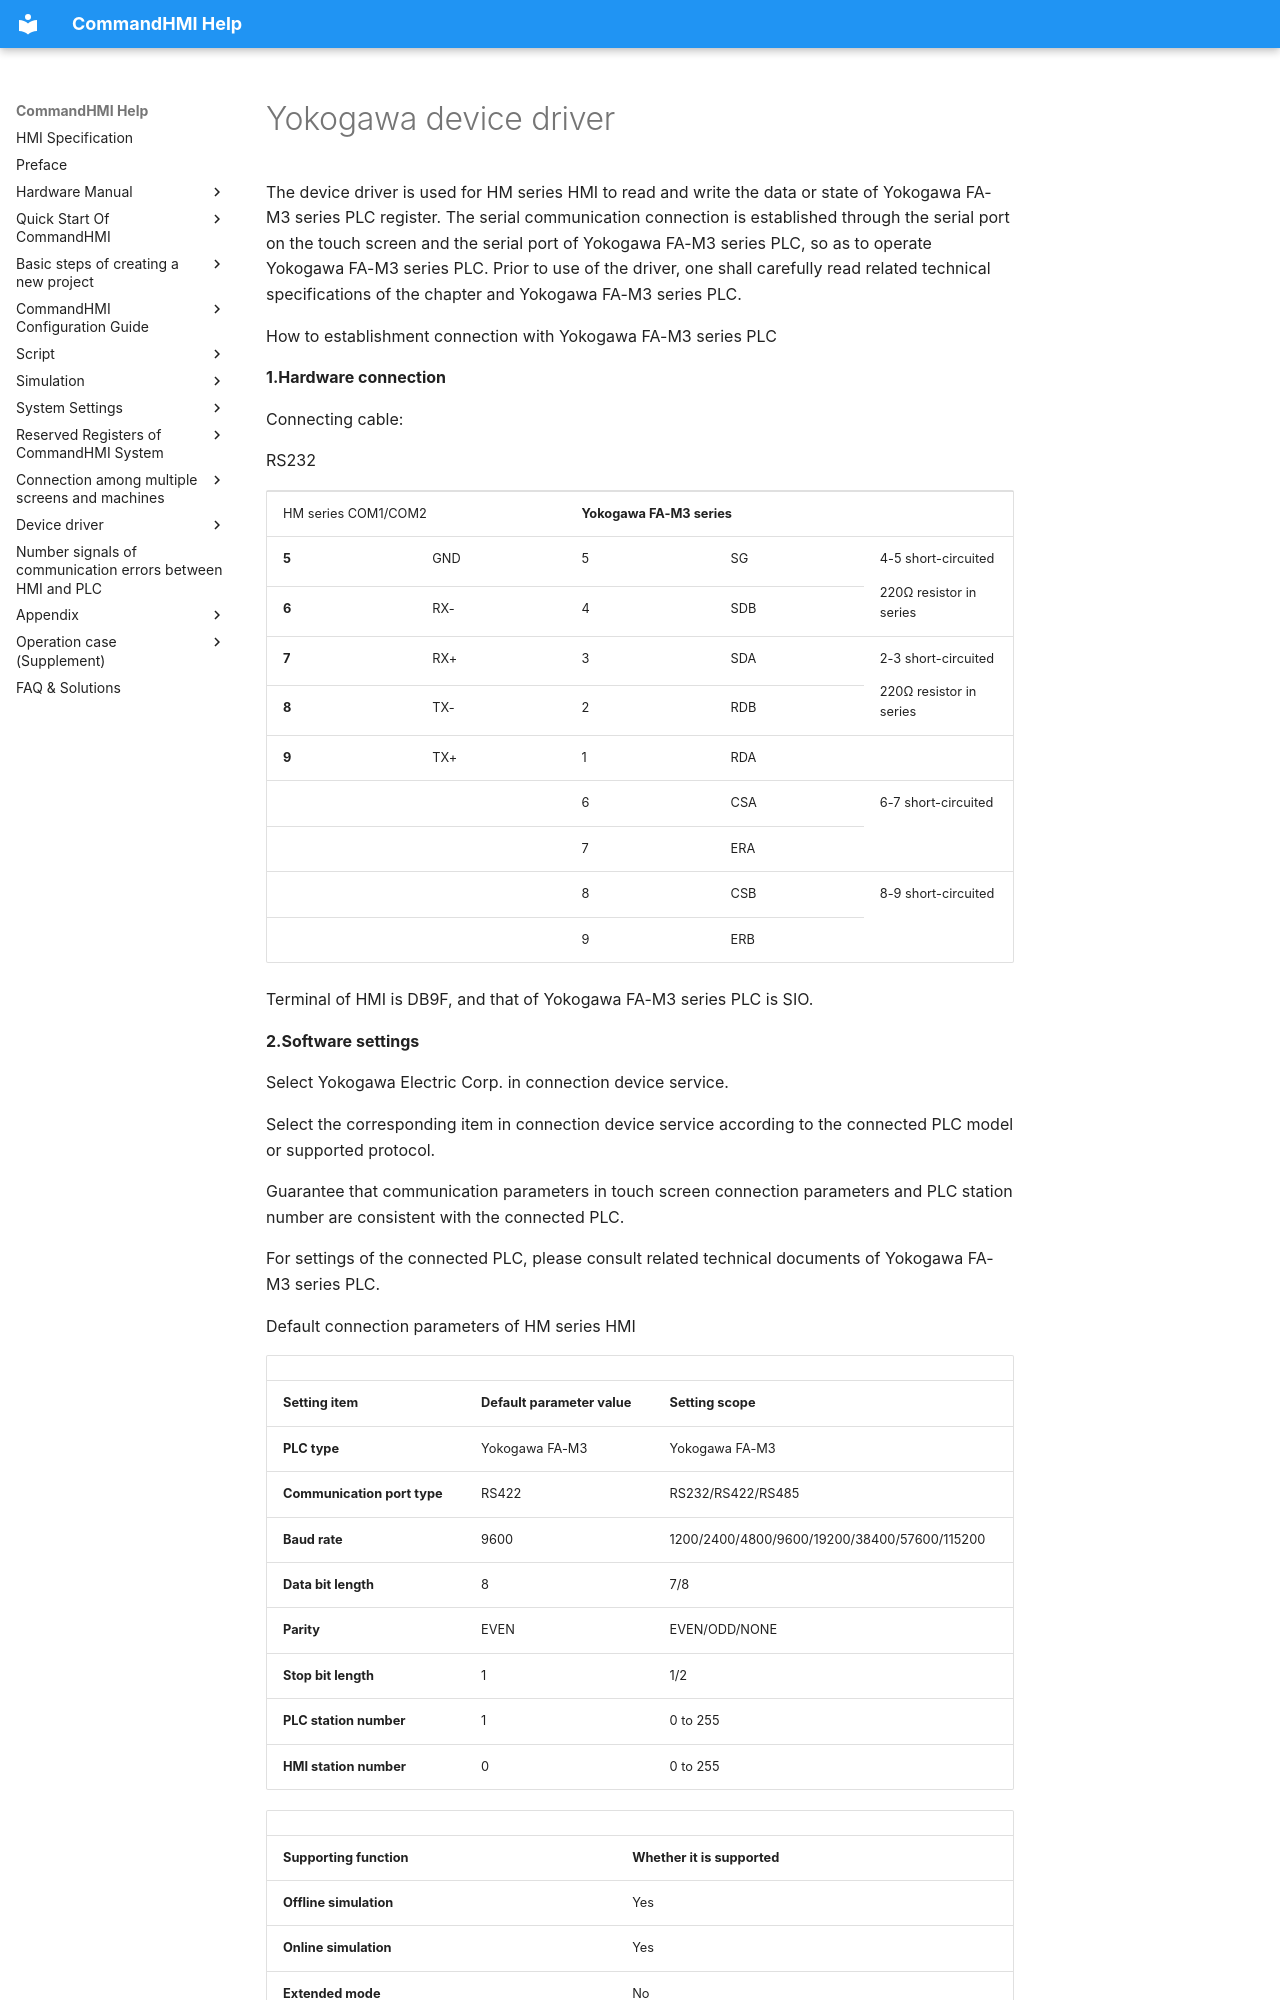

repository: AceAutomation/commandhmi-aide · page: en/drivers/yokogawa.html · generator: mkdocs

# Yokogawa device driver

The device driver is used for HM series HMI to read and write the data or state of Yokogawa FA-M3 series PLC register. The serial communication connection is established through the serial port on the touch screen and the serial port of Yokogawa FA-M3 series PLC, so as to operate Yokogawa FA-M3 series PLC. Prior to use of the driver, one shall carefully read related technical specifications of the chapter and Yokogawa FA-M3 series PLC.

How to establishment connection with Yokogawa FA-M3 series PLC 

**1.Hardware connection**

Connecting cable:

RS232 <span id="OLE_LINK2"></span><span id="OLE_LINK3"></span>

<table>
<colgroup>
<col style="width: 20%" />
<col style="width: 20%" />
<col style="width: 20%" />
<col style="width: 20%" />
<col style="width: 20%" />
</colgroup>
<tbody>
<tr class="odd">
<td colspan="2"><p>HM series COM1/COM2</p></td>
<td colspan="3"><p><strong>Yokogawa FA-M3 series</strong></p></td>
</tr>
<tr class="even">
<td><p><strong>5</strong></p></td>
<td><p>GND</p></td>
<td><p>5</p></td>
<td><p>SG</p></td>
<td rowspan="2"><p>4-5 short-circuited</p>
<p>220Ω resistor in series</p></td>
</tr>
<tr class="odd">
<td><p><strong>6</strong></p></td>
<td><p>RX-</p></td>
<td><p>4</p></td>
<td><p>SDB</p></td>
</tr>
<tr class="even">
<td><p><strong>7</strong></p></td>
<td><p>RX+</p></td>
<td><p>3</p></td>
<td><p>SDA</p></td>
<td rowspan="2"><p>2-3 short-circuited</p>
<p>220Ω resistor in series</p></td>
</tr>
<tr class="odd">
<td><p><strong>8</strong></p></td>
<td><p>TX-</p></td>
<td><p>2</p></td>
<td><p>RDB</p></td>
</tr>
<tr class="even">
<td><p><strong>9</strong></p></td>
<td><p>TX+</p></td>
<td><p>1</p></td>
<td colspan="2"><p>RDA</p></td>
</tr>
<tr class="odd">
<td></td>
<td></td>
<td><p>6</p></td>
<td><p>CSA</p></td>
<td rowspan="2"><p>6-7 short-circuited</p></td>
</tr>
<tr class="even">
<td></td>
<td></td>
<td><p>7</p></td>
<td><p>ERA</p></td>
</tr>
<tr class="odd">
<td></td>
<td></td>
<td><p>8</p></td>
<td><p>CSB</p></td>
<td rowspan="2"><p>8-9 short-circuited</p></td>
</tr>
<tr class="even">
<td></td>
<td></td>
<td><p>9</p></td>
<td><p>ERB</p></td>
</tr>
</tbody>
</table>

Terminal of HMI is DB9F, and that of Yokogawa FA-M3 series PLC is SIO.

**2.Software settings**

Select Yokogawa Electric Corp. in connection device service.

Select the corresponding item in connection device service according to the connected PLC model or supported protocol.

Guarantee that communication parameters in touch screen connection parameters and PLC station number are consistent with the connected PLC.

For settings of the connected PLC, please consult related technical documents of Yokogawa FA-M3 series PLC.

Default connection parameters of HM series HMI

|                             |                             |                                              |
|-----------------------------|-----------------------------|----------------------------------------------|
| **Setting item**            | **Default parameter value** | **Setting scope**                            |
| **PLC type**                | Yokogawa FA-M3              | Yokogawa FA-M3                               |
| **Communication port type** | RS422                       | RS232/RS422/RS485                            |
| **Baud rate**               | 9600                        | 1200/2400/4800/9600/19200/38400/57600/115200 |
| **Data bit length**         | 8                           | 7/8                                          |
| **Parity**                  | EVEN                        | EVEN/ODD/NONE                                |
| **Stop bit length**         | 1                           | 1/2                                          |
| **PLC station number**      | 1                           | 0 to 255                                     |
| **HMI station number**      | 0                           | 0 to 255                                     |
